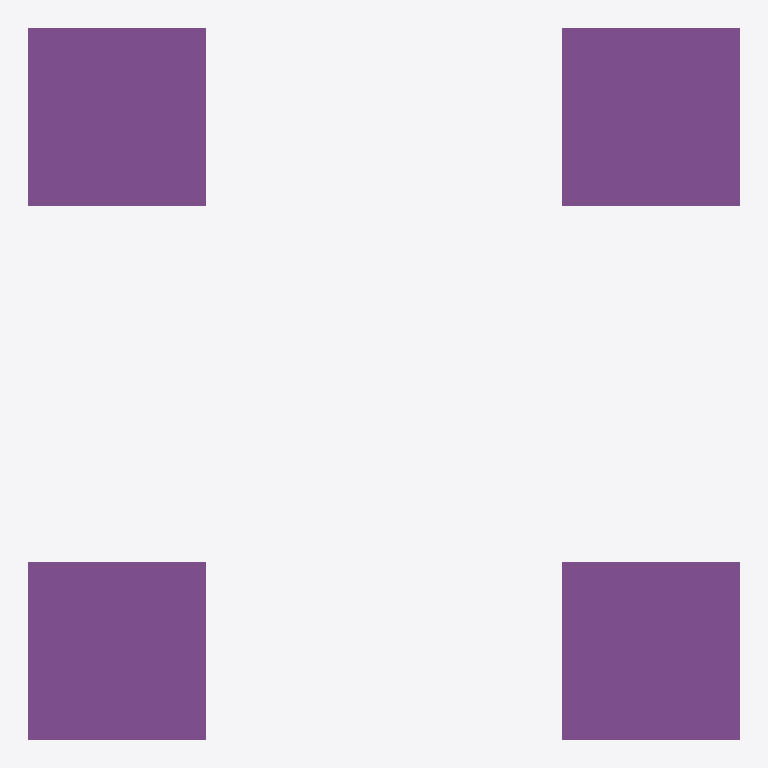
Plan cut of the same IFC building model at storey 'Уровень земли' (level 0.00 m, cut at 1.40 m), seen from above with north up, elements coloured by IFC class: 4 piles (purple). No cut surface shows.
Extent 1.2 m × 1.2 m × 8.8 m (x, y, z). Storeys (1): Уровень земли at 0.00 m. Elements (4): 4 IfcPile.

HEADER;
FILE_DESCRIPTION(('ViewDefinition[DesignTransferView]'),'2;1');
FILE_NAME('Сваи.ifc','2023-08-04T00:14:43+05:00',('V Dobranov','vy.dobranov@gmail.com'),('',''),'IfcOpenShell v0.7.0-fc50bdd3a','BlenderBIM 0.0.230803','Engineer');
FILE_SCHEMA(('IFC4'));
ENDSEC;
DATA;
#1=IFCPROJECT('3B4Fzjo6b2x8gK52rrOmD7',$,'Свайный проект',$,$,$,$,(#14,#26),#9);
#30=IFCSITE('0s91$W4c55KRIRkmruknLF',$,'Ситуация',$,$,#53,$,$,$,$,$,$,$,$);
#36=IFCBUILDING('0gV19rXPL4C8AdtI8ENxkP',$,'Сооружение',$,$,#59,$,$,$,$,$,$);
#42=IFCBUILDINGSTOREY('2kBBkQhTj5qhAuqA9xgzqT',$,'Уровень земли',$,$,#65,$,$,$,$);
#530=IFCPILE('0Zyr2JvBb9RwKl00ZDOt5c',$,'Свая',$,$,#696,#1332,'4',.DRIVEN.,.PRECAST_CONCRETE.);
#485=IFCPILE('06cDZrVFz0D9SEGIf1vDJn',$,'Свая',$,$,#691,#1310,'3',.DRIVEN.,.PRECAST_CONCRETE.);
#146=IFCPILE('2BXVb6bp14OvNV6q_Rb2$v',$,'Свая',$,$,#1690,#1431,'1',.DRIVEN.,.PRECAST_CONCRETE.);
#440=IFCPILE('25kY73sz5CV9PvExUVx53W',$,'Свая',$,$,#686,#1288,'2',.DRIVEN.,.PRECAST_CONCRETE.);
ENDSEC;
